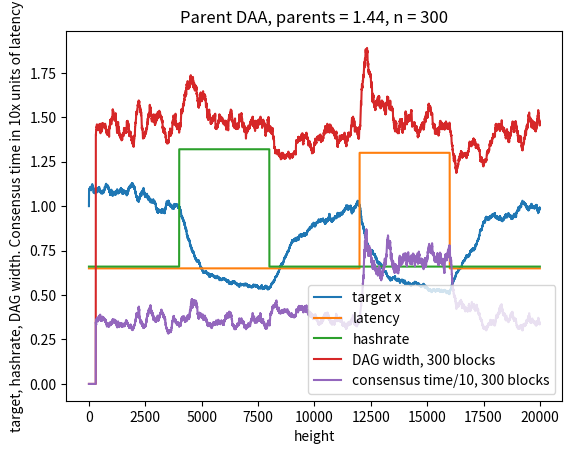

The matplotlib source for this figure:
# DAG PoW difficulty algorithm simulator.

# Copyright 2025 zawy, MIT license

# This command-line script tests 3 different difficulty adjustment algorithms (DAA's) for a DAG PoW with fast consensus. 
# They are remarkable in not needing timestamps or measurements of hashrate or latency. 

# Discussion is at the end of this file.

# Usage: Run on command line to see the output. Change variables below for testing. The matplotlib.pyplot module 
# isn't a requirement but shows the plots.

import statistics as st
import math
import time as timer
import random as ra
import sys
import numpy as np
import matplotlib.pyplot as plt
# import networkx as nx

# from scipy.special import lambertw

start = timer.time()

DAA         = 1         # Which DAA? 0 = Nb/Nc, 1 = parents, 2 = SMA. 
blocks      = 20000	    # number of  blocks in this simulation
latency_    = .65       # base latency. Enter it as a MEDIAN or MEAN latency. Simulator can randomnly vary from 0 to 2a. 
latency_var = 0         # allows an additional random variation in latency. 
latency_2   = 1         # latency level #2 as a multiple or fraction of latency_. Set = 1 if every miner is the same. 
hrf_latency_2  = 0.25   # Hashrate fraction that has latency_2.

use_exact_latency = 1   # '1' to make latencies exactly 'a' or 'a2' instead of the median of 2*a & 2*a2 random variations.

hashrate_   = .66       # base hashrate, lambda. 
n0          = 100	    # Filter for Nb/Nc DAA. Mean lifetime of DAA filter to smooth variations and slow it down. 
n1          = 300       # Filter for parent DAA, needs to be Nb*n/7 for equal stability to Nb/Nc DAA
n2          = 660      # Filter for SMA
sma_block_time  = 1.44   # SMA block time T as a multiple of latency. 
parents_desired = 1.44  # 1.44 gives Nb/Nc =~ 2.42
Nb              = 40   # Blocks to look into the past. Can be pretty low as n0 is increased. 5 to 10 might be a lower limit. Going from 20 to 40 had a 33% reduction in Nb/Nc Std Dev (0.9 to 0.6) without regard to n0.
if DAA == 1: Nb = int(parents_desired * 3) # Parent DAA needs to look back about this many Nb blocks to find all parents
if DAA == 2: Nb = 20     # is needed to find parents and consensus blocks
Nc_adjust       = 1.3   # To make Nb/Nc DAA more accurate, this needs to be 1.3. Works for all settings.
Q               = 0.703467     # 0.703467 is Bob's theoretical optimal setting of Q = a*x*L to get fastest blocks. This value is solution to Q=e^(-Q/2).  
Nb_Nc_target    = (1+1/Q)   # This is 2.4215 from the above Q, but now 2.71828 appears better. $Results in 2.718x latency time per consensus

use_attack          = 1     # if = 1, use on-off mining attack 
attack_length       = 4000   # number of blocks for 1 on-off cycle
attack_size         = 2     # multiplier for the increase in hashrate
    
use_latency_change     = 1     # if = 1, same kind of "attack" on latency. 
latency_change_length  = 4000   # number of blocks for 1 on-off cycle
latency_change_size    = 2     # multiplier for the increase in latency

# The following 2 'ifs' are a cheat to prevent forks where PoW would select the winner in a real chain.    
if DAA == 1 and use_attack:
    Nb *= attack_size       # Look back further to find parents if hashrate suddenly increases
if DAA == 1 and use_latency_change:
    Nb *= latency_change_size     # Look back further to find parents if latency  suddenly increases. 

def print_table(data):   
    col_widths = [max(len(str(row[i])) for row in data) for i in range(len(data[0]))]
    for i, col in enumerate(data[0]):
        print(f"{col:<{col_widths[i]}}", end="  ")
    # print("\n" + "-" * (sum(col_widths) + 3 * (len(col_widths) - 1)))
    print()
    for row in data[1:]:
        for i, value in enumerate(row):
            print(f"{str(value):<{col_widths[i]}}", end="  ")
        print()

if use_exact_latency: print("\nUser chose to use exact latency instead of randomly varying around median.\n")
if use_attack: 
    print("\nUser selected an on-off attack.")
    print("Attack_size = {:.2f}, Attack_length = {:.2f}".format(attack_size, attack_length))
    
if use_latency_change:
    print("User selected changes in latency.")
    print("Latency change size = {:.2f}, Latency change length = {:.2f} blocks".format(latency_change_size, latency_change_length))
    
if DAA == 0: 
    print("=====   User selected Nb/Nc ratio DAA =====")
    print("x = x_harmonic_mean_of_Nb * ( 1 + (Nb_Nc_desired - Nb_Nc_observed)/n)\n")
    Nb_Nc_temp = int(Nb_Nc_target*10000)/10000
    data = [['latency','hashrate','Nb','Nb/Nc desired','filter n', 'blocks'],
            [latency_,hashrate_,Nb,Nb_Nc_temp,n0,blocks]]
elif DAA == 1: 
    print("=====   User selected parent-count DAA. =====")
    print("x = x_harmonic_mean_of_parents * ( 1 + (parents_desired - parents_measured)/n)\n")
    data = [['latency','hashrate','parents desired','filter n', 'blocks'],
            [latency_,hashrate_,parents_desired,n1, blocks]]
elif DAA == 2: 
    print("=====   User selected SMA DAA  =====")
    print("x = x_harmonic_mean_of_n * timespan_observed / timespan_desired\n")
    data = [['latency','hashrate', 'sma_block_time','n', 'blocks'],
            [latency_,hashrate_,sma_block_time,n2,blocks]]  

print_table(data)
    
if (n1 < 10) and DAA == 1: print("\n===== The parent DAA may need n1 > 10.\n")

# initialize arrays
Nb_blocks = np.zeros(Nb,     dtype=np.int32)   # Array of size Nb with 0's as integers. will store heights.
Nc_blocks = np.zeros(blocks, dtype=bool)   # index is height. True identifies a consensus block. 
seen      = np.zeros(blocks, dtype=bool)   # index is height. True identifies 'seen' blocks = it's not a parent block.
Nb_Nc     = np.zeros(blocks, dtype=float)  # The ratio Nb/Nc as observed by a block at height h
time      = np.zeros(blocks, dtype=float)  # Simulator has access to precise time for ordering to make things easy. 
x         = np.zeros(blocks, dtype=float)  # Target calculated for each height. x = 1/difficulty
num_parents=np.zeros(blocks, dtype=float)  # Number of parents a block has.
not_a_common_ancestor = np.zeros(blocks, dtype=bool) # used to identify consensus blocks.
latency   = np.full(blocks, latency_,  dtype=float)  # fill blocks with base latency they have in sending & recieving blocks
hashrate  = np.full(blocks, hashrate_, dtype=float) # fill blocks with base hashrate

# parents[of h][are these h's]  This will have sublists with varying # of elements in sublist
# I should change this to an np array for better speed but i'll still need to do slow resizing.
parents = [[] for _ in range(blocks)]

# pre-populate solvetime list so that we can get solvetime[h] *= L[h]/x[h] during runs. 
solvetime = [-math.log(ra.random()) for _ in range(blocks)] 

# randomly choose & change the populated latencies for the fraction of blocks ('miners') who have latency_2
for h in range(Nb+20,blocks):
    if ra.random() < hrf_latency_2: latency[h] *= latency_2

attack_on = 0
if use_attack:
    for h in range(Nb+20,blocks):
        if h > attack_length and h < attack_length*2: hashrate[h] *= attack_size
        '''
        if attack_on: hashrate[h] *= attack_size
        if h > attack_length and h%attack_length == 0:
            if attack_on == 0:  attack_on = 1
            else:  attack_on = 0
        '''
                
latency_change_on = 0               
if use_latency_change:
    for h in range(Nb+20,blocks):
        if h > 3*latency_change_length and h < 4*latency_change_length: 
            latency[h] *= latency_change_size 
        '''
        if latency_change_on: latency[h] *= latency_change_size
        if h > latency_change_length and h%latency_change_length == 0:
            if latency_change_on == 0: latency_change_on = 1
            else:  latency_change_on = 0   
        '''

# Genesis block
x[0] = 1 ; Nb_Nc[0] = Nb_Nc_target ; num_parents[0] = 0 ; parents[0].append(0)
solvetime[0] *= 1/hashrate_/x[0]
time[0] = solvetime[0]

# initialize 1st difficulty window plus a 20-block buffer for siblings
if DAA == 2: buffer = n2
else: buffer = 20
for h in range(1, Nb+buffer): 
    x[h] = .47/latency_/hashrate_ ; Nb_Nc[h] = Nb_Nc_target ; num_parents[h] = 1 ; parents[h].append(h-1)
    solvetime[h] *= 1/hashrate_/x[h-1]
    time[h] = solvetime[h] + time[h-1] 
    
##### START MINING #######

for h in range(Nb+buffer,blocks): 

	# The following solvetime is cheat because it uses x[h-1] instead of x[h] to prevent complexity. 
	# We don't know x[h] unless we know parents, but parents change as solvetime increases.
	# The solution would be to simulate granular hashing like real hashing. This isn't bad for large n.
    # A real chain could use a hash-ordered parent for its x which wouldn't be as good as this.
    solvetime[h] *= 1/hashrate[h]/x[h-1]
    time[h] = solvetime[h] + time[h-1]
	
    # For this block, find non-Nc blocks (siblings) and parents.
    seen.fill(0)        # height is the index. 1 as the stored value indicates a seen block that can't be a parent
    Nb_blocks.fill(0)   # Number of blocks up to Nb into the past is the index. Value is a height.
    i = 0 # keeps track of how many Nb blocks have been found (non-siblings)
    k = 1 # keeps track of how many blocks into the past we're looking (ordered by the cheat of using real time timestamps)
    while i < Nb: # Nb ("look-back" blocks) has been changed to 8*parents_desired if using parent DAA
        if not use_exact_latency: 
            latency[h] = max(0,(ra.random()*2*latency[h] + ra.uniform(-a_var,a_var))) # 2x bc user defines latency as a median.
        # Current block cannot yet see prior block if either latency of sending by prior block or receiving 
        # by current block is longer than the solvetime between them.
        if max(latency[h],latency[h-k]) > time[h] - time[h-k]:   # Can't see block h-k due to latency
            # Remember non-Nc blocks. A cheat to determine Nc blocks using our global knowledge of time, order, & latency.
            # This can't be a consensus block because a descendant will see them both as a parent.
            not_a_common_ancestor[h-k] = 1
            not_a_common_ancestor[h] = 1
        else:
            # Combined with the above 'if', determine if previous block was an Nc consensus block.
            # This occurs when latency before & after h-k-1 block was less than the before & after solvetimes.
            # In other words, there are no siblings as a result of latency before or after h-k-1. 
            # This simulation assumes honest miners who don't ignore any parent they saw.
            if not_a_common_ancestor[h-k-1] == 0: 
                Nc_blocks[h-k-1] = 1 # 1 = previous block was an Nc block
            Nb_blocks[i] = h-k
            # Store parents of the current i of Nb blocks in the past as seen[].
            # If seen, they aren't a parent of this block at h. The remaining Nb blocks are parents.
            for j in range(len(parents[h-k])):
                seen[parents[h-k][j]] = 1  # seen[height] = 1 means it not be a parent
            i += 1 # increment until we've looked back i = Nb blocks
        k += 1 # keeps track of actual blocks in past which is > i due to siblings.
    '''
We've finished looking into the past Nb ancestors for this block at h. In practice, a scheme using hash-ordering would make sure all validators see the same Nb blocks. This simulator cheated by using knowledge of real time to pick them. Now find which of the Nb blocks are parents of this block. A parent has to be in Nb_blocks[] and not in seen[]. This assumes no parents are older than Nb. Nb is therefore a rigid cut-off for valid parents and a consensus confirmation range. A parent beyond that range should be orphaned by everyone, but if not, a fork results & PoW will pick the winning fork. 
    '''
    for j in range(Nb): 
        if seen[Nb_blocks[j]] == 0: 
            parents[h].append(Nb_blocks[j]) # this is a parent bc no other potential parents saw it.
    num_parents[h] = len(parents[h])

    sum_x_inv = 0

# Using Nb/Nc DAA. 
    if DAA == 0:
        Nc=0 
        for m in range(Nb):
            sum_x_inv += 1/x[Nb_blocks[m]]
            Nc += Nc_blocks[Nb_blocks[m]]
            
        x1 = Nb/sum_x_inv  # harmonic mean
        Nc = max(0.1, Nc)  # prevent divide by zero
        Nb_Nc[h] = Nb/(Nc+Nc_adjust)

        x[h] = x1*(1 + (Nb_Nc_target - Nb_Nc[h])/n0)
        
        # CF = Q/max(0.1,lambertw(complex(max(.1,Nb_Nc[h]-1)),k=0).real)   
        # x[h] = x1*(1 + (CF - 1)/n0)        
        
# Using parents DAA.
    elif DAA == 1:
        # calculate harmonic mean of parents' targets
        # print (h,num_parents[h])
        for m in range(int(num_parents[h])):
            #print(h,m, x[parents[h][m]])
            sum_x_inv += 1/x[parents[h][m]]
        #if h == 100: sys.exit()
        x1 = num_parents[h]/sum_x_inv
        x[h] = x1*(1 + (parents_desired - num_parents[h])/n1)
        
# &Using SMA DAA            
    elif DAA == 2:
        # calculate harmonic mean of parents' targets
        for m in range(n2):
            sum_x_inv += 1/x[h-m-1]
        x1 = n2/sum_x_inv
        x[h] = x1*(time[h]-time[h-n2])/sma_block_time/n2
        # print(attack_on, h, x[h], parents[h])
# end generating blocks

print("             Mean  StdDev")
print("x:           {:.3f} {:.3f}".format(st.harmonic_mean(x), st.pstdev(x)))
print("solvetime:   {:.3f} {:.3f}".format(st.mean(solvetime), st.pstdev(solvetime)) )# 
print("Nb/Nc:       {:.3f} {:.3f} ".format(blocks/sum(Nc_blocks), st.pstdev(Nb_Nc)))
print("num_parents: {:.3f} {:.3f}".format(st.mean(num_parents), st.pstdev(num_parents)))
print("Time per Nc block per latency: {:.3f}".format(time[blocks-1]/(sum(Nc_blocks))/st.mean(latency)))

print(f"\nRun time: {timer.time() - start:.2f} seconds")


height = np.arange(0,blocks,1)
DAG_width = [0]*(blocks)
mean_length = 300
for i in range(blocks):
    if i > mean_length + 1 : DAG_width[i] = st.mean(num_parents[i-mean_length:i])

Nc_Nb_mean = [0]*(blocks)

if not DAA ==2:
    consensus_time_mean = [0]*(blocks)
    for i in range(blocks):
        if i > mean_length + 1 : 
            consensus_time_mean[i] = (time[i] - time[i-mean_length])/sum(Nc_blocks[i-mean_length:i])/10
        
#E difficulty = 1 / x

# Create a line plot
plt.plot(height, x, label='target x')
plt.plot(height, latency, label='latency')
plt.plot(height, hashrate, label='hashrate')
plt.plot(height, DAG_width, label='DAG width, '+str(mean_length) +' blocks')
if not DAA ==2:
    plt.plot(height, consensus_time_mean, label='consensus time/10, '+str(mean_length) +' blocks')
# plt.plot(height, num_parents, label='num parents')

# Add title and labels
if DAA == 0: title = "Nb/Nc DAA, Nb = {:.0f}, n = {:.0f}:".format(Nb,n0)
if DAA == 1: title = "Parent DAA, parents = {:.2f}, n = {:.0f}".format(parents_desired, n1)
if DAA == 2: title = "SMA DAA, block_time = {:.2f}, n = {:.0f}".format(sma_block_time, n2)  

plt.title(title)
plt.xlabel('height')
plt.ylabel('target, hashrate, DAG width. Consensus time in 10x units of latency')


# Add a legend
plt.legend()

# Display the plot
plt.show()

'''
This simulates two PoW DAA's for Bob McElrath's Braidpool DAG. These DAA's target a DAG width without using timestamps or estimating hashrate or latency. This is possible because increasing hashrate or latency causes DAG width to increase to the same extent when the DAG is made as fast as possible. Increasing difficulty has the same effect on both and makes it narrow again. In setting target * hashrate * latency, time cancels. Consensus on Braidpool's scheme is achieved when the DAG width is 1, i.e. all parents and children of a certain "generation" of blocks see only 1 block in that generation which makes it easy to identify and have consensus for everyone to know the current state. This 1-block width occurs only if the difficulty is easy enough for the current hashrate so that there have not been any blocks mined before or after it within 1 latency period so that all honest parent and child blocks have time to see it. But for this 1-block consensus to occur as fast as possible, the difficulty also needs to be as easy as possible. Bob's Braidpool article discusses the math to try to identify the optimum solve rate to balance these two opposing effects to find the optimum difficulty: 
https://github.com/braidpool/braidpool/blob/main/docs/braid_consensus.md 

DAA targeting a number of parents:
-------------------------------
x = x1*(1 + (parents_desired - parents_observed)/n)
x1 = harmonic mean of the parent's targets
When parents_desired = 1.44, it is close to Braidpool's ideal Nb/Nc = 2.42

DAA using targeting Nb/Nc:
---------------
x = x1*(1 + (Nb_Nc_desired - Nb_Nc_measured)/n)
Nb_Nc_desired = 2.42 (via Braidpool, fastest consensus)
x1 = harmonic mean of past Nb blocks' targets. 
This algo looks back either Nb or Nc blocks to measure the other (Nc or Nb). When looking back by a fixed number of Nb blocks: 
Nb_Nc_measured = Nb_setting/(Nc_measured+1.5)
The +1.5 was determined by experiment to more quickly and accurately give 2.42 results when the setting is 2.42, without regard to the Nb setting or filter.

Deprecated DAA calculation for Nb/Nc due to having more variation in x

        if use_approx_DAA:
            if Nb_Nc[h] < 1.5:  CF = 2
            elif Nb_Nc[h] > 3.1:   CF = 0.66**(Nb_Nc[h] /5)
            else:               
                CF = Nb_Nc_target/(Nb_Nc[h])        
        else: CF = Q/max(0.1,lambertw(complex(max(.1,Nb_Nc[h]-1)),k=0).real)   

        x[h] = x1*(1 + (CF - 1)/n)  

Similarly, medthods based on the probability of seeing different numbers of parents in the parent method did not work as well. 
'''
